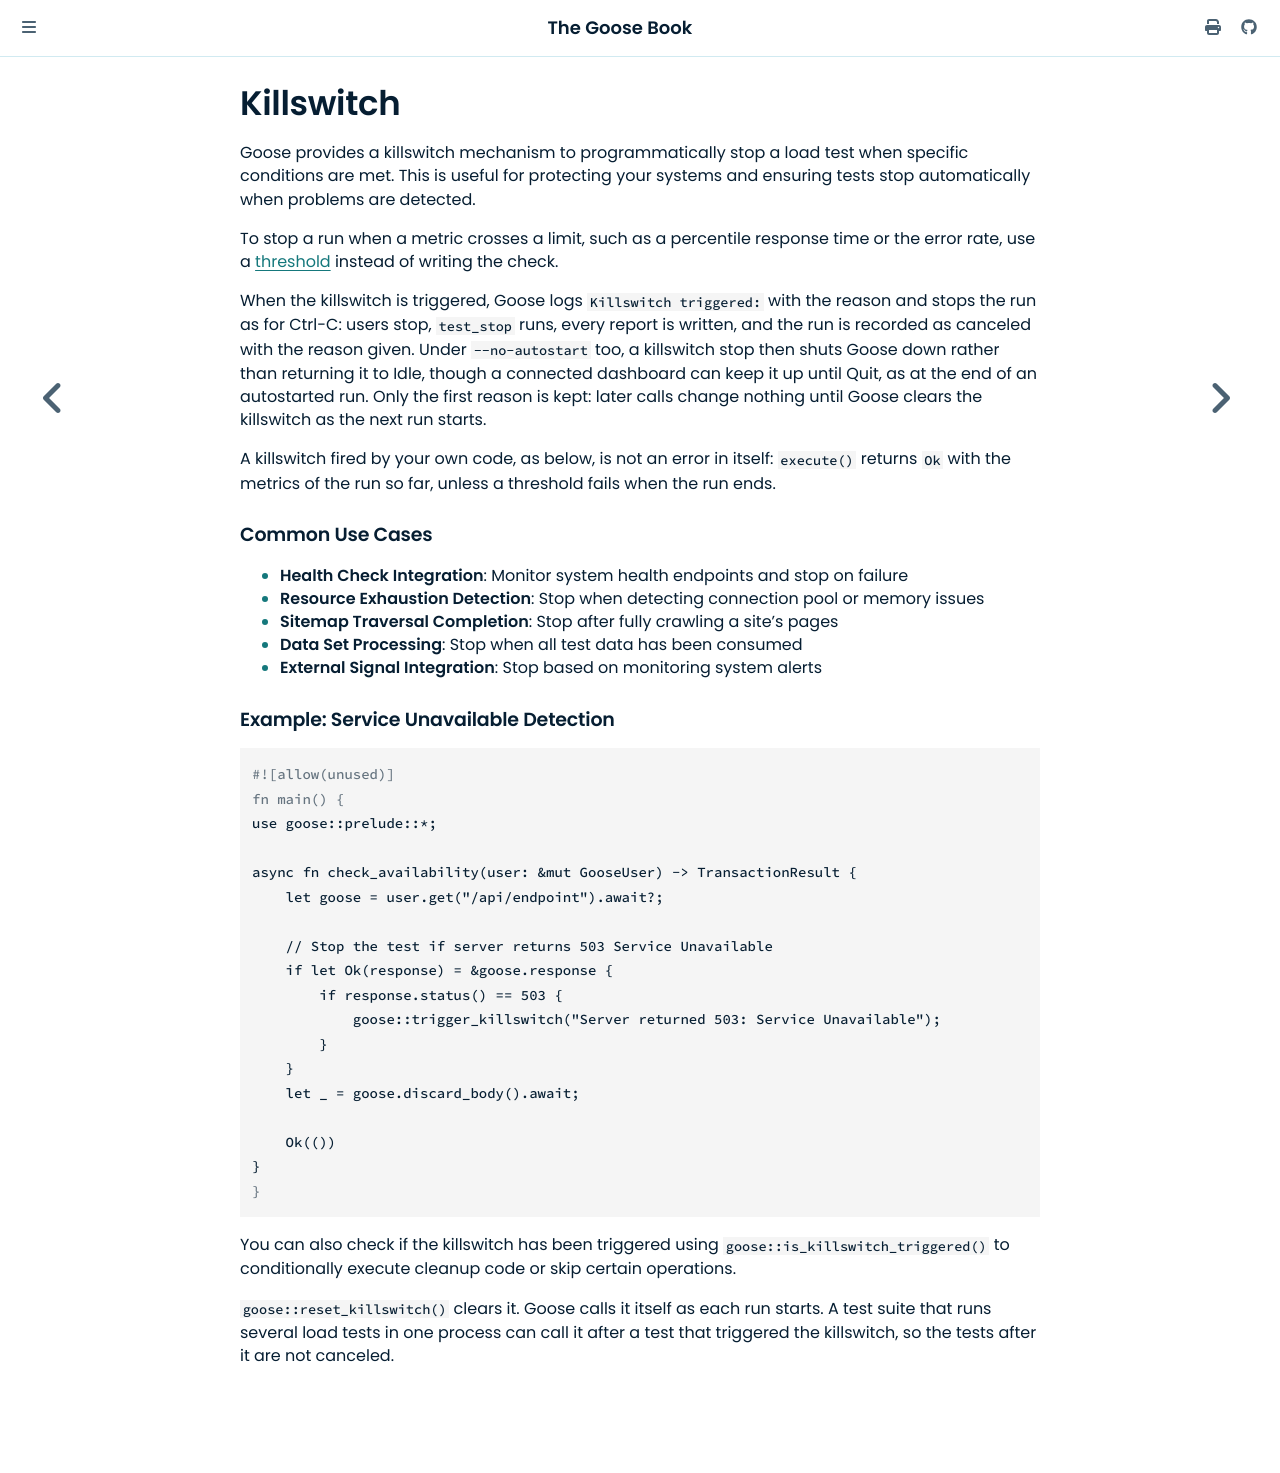

repository: tag1consulting/goose · page: getting-started/killswitch.html · generator: mdbook

# Killswitch

Goose provides a killswitch mechanism to programmatically stop a load test when specific conditions are met. This is useful for protecting your systems and ensuring tests stop automatically when problems are detected.

To stop a run when a metric crosses a limit, such as a percentile response time or the error rate, use a [threshold](thresholds.md) instead of writing the check.

When the killswitch is triggered, Goose logs `Killswitch triggered:` with the reason and stops the run as for Ctrl-C: users stop, `test_stop` runs, every report is written, and the run is recorded as canceled with the reason given. Under `--no-autostart` too, a killswitch stop then shuts Goose down rather than returning it to Idle, though a connected dashboard can keep it up until Quit, as at the end of an autostarted run. Only the first reason is kept: later calls change nothing until Goose clears the killswitch as the next run starts.

A killswitch fired by your own code, as below, is not an error in itself: `execute()` returns `Ok` with the metrics of the run so far, unless a threshold fails when the run ends.

### Common Use Cases

* **Health Check Integration**: Monitor system health endpoints and stop on failure
* **Resource Exhaustion Detection**: Stop when detecting connection pool or memory issues
* **Sitemap Traversal Completion**: Stop after fully crawling a site's pages
* **Data Set Processing**: Stop when all test data has been consumed
* **External Signal Integration**: Stop based on monitoring system alerts

### Example: Service Unavailable Detection

```rust
use goose::prelude::*;

async fn check_availability(user: &mut GooseUser) -> TransactionResult {
    let goose = user.get("/api/endpoint").await?;

    // Stop the test if server returns 503 Service Unavailable
    if let Ok(response) = &goose.response {
        if response.status() == 503 {
            goose::trigger_killswitch("Server returned 503: Service Unavailable");
        }
    }
    let _ = goose.discard_body().await;

    Ok(())
}
```

You can also check if the killswitch has been triggered using `goose::is_killswitch_triggered()` to conditionally execute cleanup code or skip certain operations.

`goose::reset_killswitch()` clears it. Goose calls it itself as each run starts. A test suite that runs several load tests in one process can call it after a test that triggered the killswitch, so the tests after it are not canceled.
